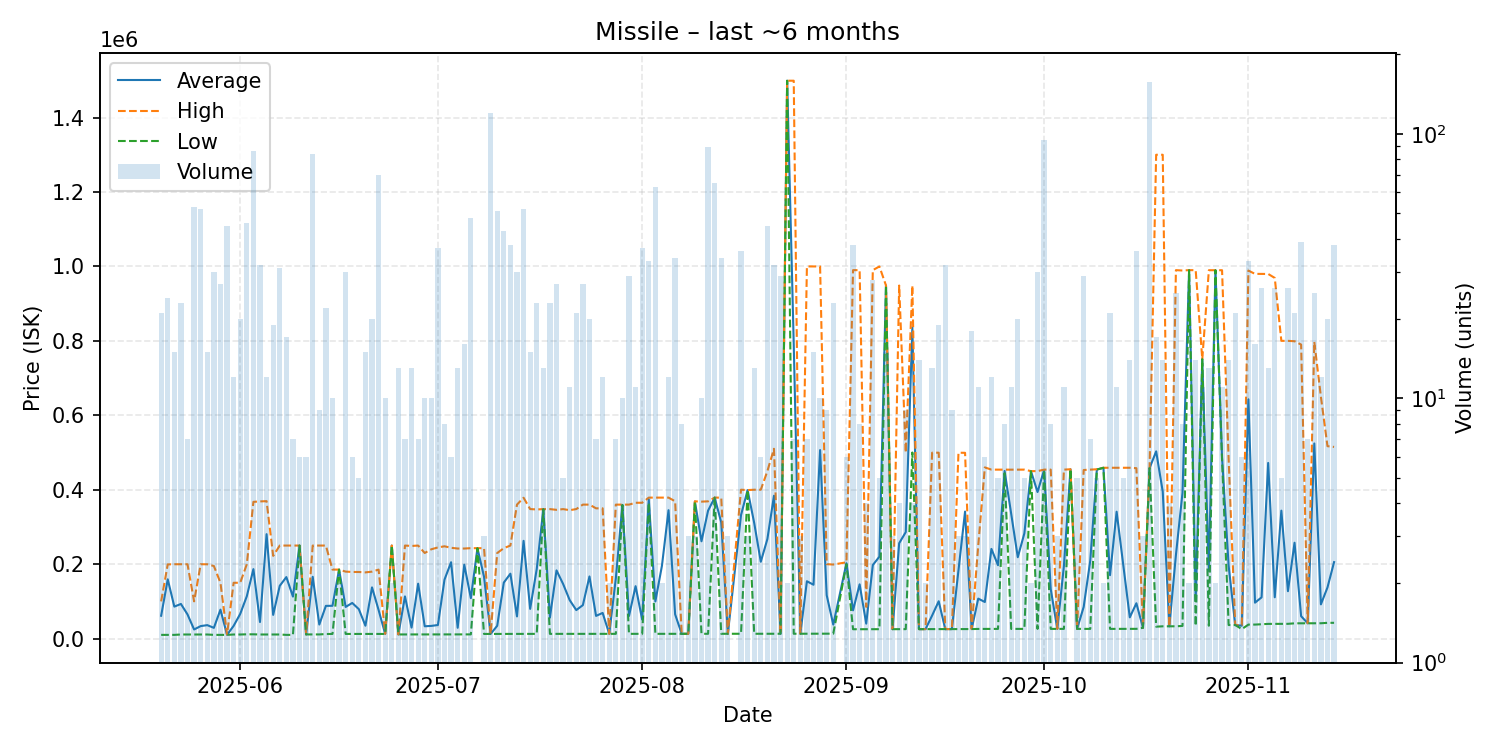

The data file committed next to this chart (first rows):
date, average, highest, lowest, order_count, volume
2025-05-20, 61429, 100000, 10000, 4, 21
2025-05-21, 159275, 199400, 10000, 9, 24
2025-05-22, 85920, 199800, 10000, 5, 15
2025-05-23, 93087, 199800, 11000, 6, 23
2025-05-24, 64943, 199800, 11000, 4, 7
2025-05-25, 24509, 100000, 11000, 11, 53
2025-05-26, 33600, 199800, 11000, 16, 52
2025-05-27, 36160, 199700, 11000, 4, 15
2025-05-28, 28867, 195000, 10000, 10, 30
2025-05-29, 77756, 150000, 10000, 9, 27
2025-05-30, 10133, 11000, 10000, 4, 45
2025-05-31, 34167, 150000, 11000, 6, 12
2025-06-01, 66450, 150000, 11000, 5, 20
2025-06-02, 113802, 199800, 11510, 8, 46
2025-06-03, 186722, 367400, 11510, 20, 86
2025-06-04, 44534, 368600, 11010, 6, 32
2025-06-05, 280600, 369300, 11100, 4, 12
2025-06-06, 63758, 222300, 11010, 7, 19
2025-06-07, 141874, 250000, 11010, 9, 31
2025-06-08, 165288, 250000, 10000, 5, 17
2025-06-09, 112859, 250000, 10000, 4, 7
2025-06-10, 250000, 250000, 250000, 2, 6
2025-06-11, 11200, 11200, 11200, 2, 6
2025-06-12, 166031, 250000, 11210, 6, 84
2025-06-13, 37742, 250000, 11210, 3, 9
2025-06-14, 87933, 250000, 12300, 5, 22
2025-06-15, 88120, 185400, 12500, 4, 10
2025-06-16, 185400, 185400, 185400, 1, 2
2025-06-17, 85095, 180000, 12520, 3, 30
2025-06-18, 95765, 179000, 12530, 4, 6
2025-06-19, 79098, 178950, 12530, 3, 5
2025-06-20, 34579, 177900, 12530, 7, 15
2025-06-21, 137598, 179900, 12530, 5, 20
2025-06-22, 76787, 185400, 12530, 15, 70
2025-06-23, 12522, 12530, 12520, 4, 10
2025-06-24, 250000, 250000, 250000, 1, 2
2025-06-25, 11130, 11130, 11130, 3, 13
2025-06-26, 113364, 250000, 11140, 5, 7
2025-06-27, 29488, 248900, 11210, 5, 13
2025-06-28, 147519, 250000, 11210, 3, 7
2025-06-29, 33107, 230000, 11230, 3, 10
2025-06-30, 34105, 240000, 11230, 3, 10
2025-07-01, 36508, 244950, 11240, 6, 37
2025-07-02, 158472, 248000, 11260, 5, 8
2025-07-03, 205210, 244000, 11260, 4, 6
2025-07-04, 29065, 242000, 11320, 4, 13
2025-07-05, 198498, 242000, 11320, 6, 16
2025-07-06, 108641, 243000, 11320, 9, 48
2025-07-07, 243000, 243000, 243000, 1, 1
2025-07-08, 166100, 242900, 12500, 3, 3
2025-07-09, 12500, 12500, 12500, 5, 120
2025-07-10, 34393, 229900, 12600, 5, 51
2025-07-11, 150473, 243000, 12600, 9, 43
2025-07-12, 174380, 250000, 12620, 9, 38
2025-07-13, 59585, 360000, 12650, 12, 30
2025-07-14, 262667, 378500, 12670, 10, 52
2025-07-15, 79883, 348000, 12690, 7, 15
2025-07-16, 187163, 347000, 12700, 4, 23
2025-07-17, 347900, 347900, 347900, 4, 13
2025-07-18, 56439, 347900, 12720, 5, 23
... 117 more rows
